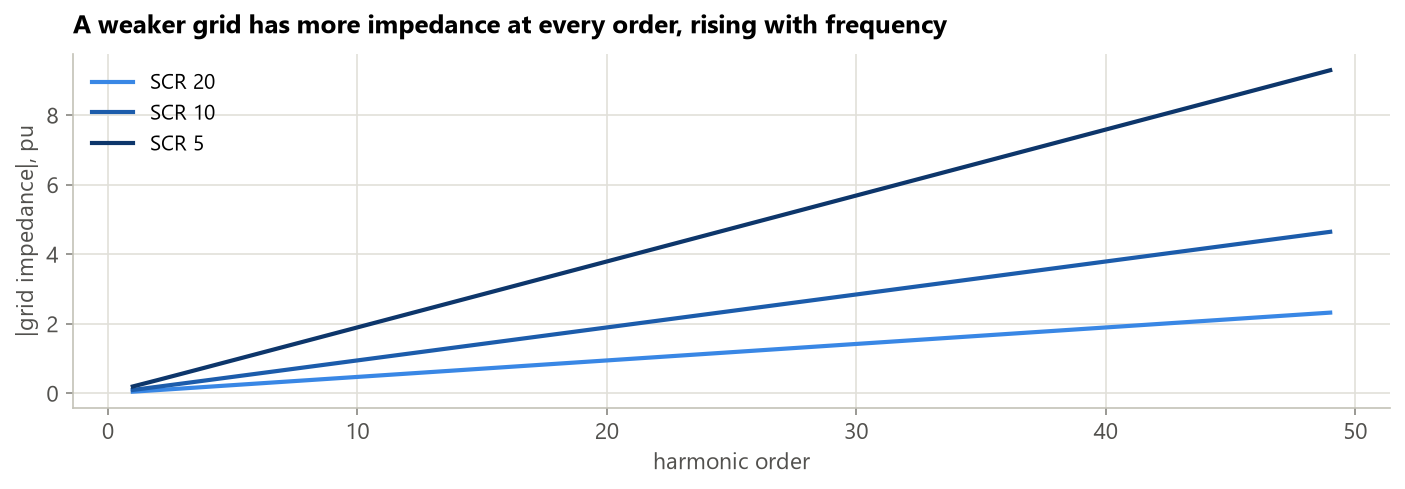

Data behind this chart, as committed beside it:
order, SCR 20, SCR 10, SCR 5
1, 0.05, 0.1, 0.2
2, 0.09618, 0.1924, 0.3847
3, 0.1432, 0.2864, 0.5727
4, 0.1904, 0.3808, 0.7616
5, 0.2377, 0.4754, 0.9508
6, 0.285, 0.5701, 1.14
7, 0.3324, 0.6648, 1.33
8, 0.3798, 0.7596, 1.519
9, 0.4272, 0.8544, 1.709
10, 0.4746, 0.9492, 1.898
11, 0.522, 1.044, 2.088
12, 0.5694, 1.139, 2.278
13, 0.6168, 1.234, 2.467
14, 0.6643, 1.329, 2.657
15, 0.7117, 1.423, 2.847
16, 0.7591, 1.518, 3.036
17, 0.8065, 1.613, 3.226
18, 0.854, 1.708, 3.416
19, 0.9014, 1.803, 3.606
20, 0.9488, 1.898, 3.795
21, 0.9962, 1.992, 3.985
22, 1.044, 2.087, 4.175
23, 1.091, 2.182, 4.364
24, 1.139, 2.277, 4.554
25, 1.186, 2.372, 4.744
26, 1.233, 2.467, 4.934
27, 1.281, 2.562, 5.123
28, 1.328, 2.657, 5.313
29, 1.376, 2.751, 5.503
30, 1.423, 2.846, 5.692
31, 1.471, 2.941, 5.882
32, 1.518, 3.036, 6.072
33, 1.565, 3.131, 6.262
34, 1.613, 3.226, 6.451
35, 1.66, 3.321, 6.641
36, 1.708, 3.415, 6.831
37, 1.755, 3.51, 7.021
38, 1.803, 3.605, 7.21
39, 1.85, 3.7, 7.4
40, 1.897, 3.795, 7.59
41, 1.945, 3.89, 7.779
42, 1.992, 3.985, 7.969
43, 2.04, 4.079, 8.159
44, 2.087, 4.174, 8.349
45, 2.135, 4.269, 8.538
46, 2.182, 4.364, 8.728
47, 2.229, 4.459, 8.918
48, 2.277, 4.554, 9.108
49, 2.324, 4.649, 9.297
